Run: headless pygame with SDL's dummy video driver; simulated clock (each Clock.tick advances the game by its frame time, no real sleeping); random seed 0; keys injected as events and as key.get_pressed() state; no mouse input.
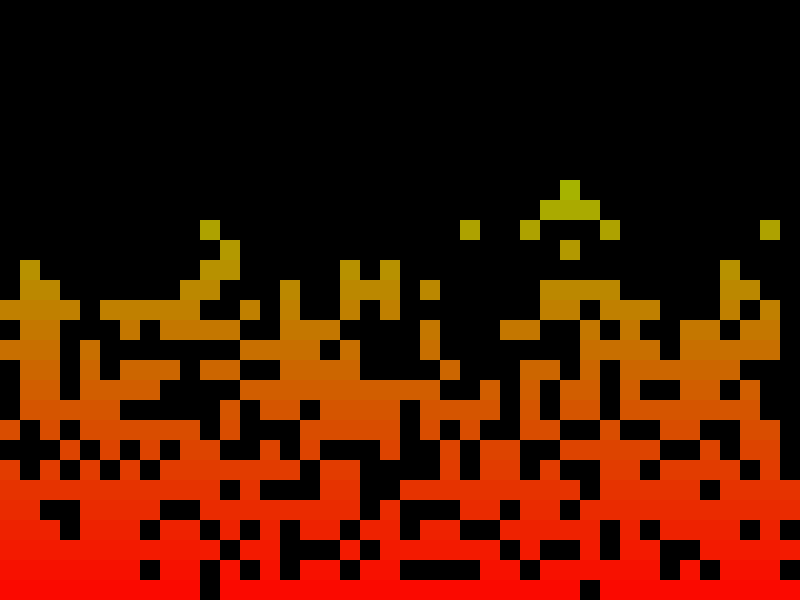
Frame 1 of 4 · flips 1–60 · no input
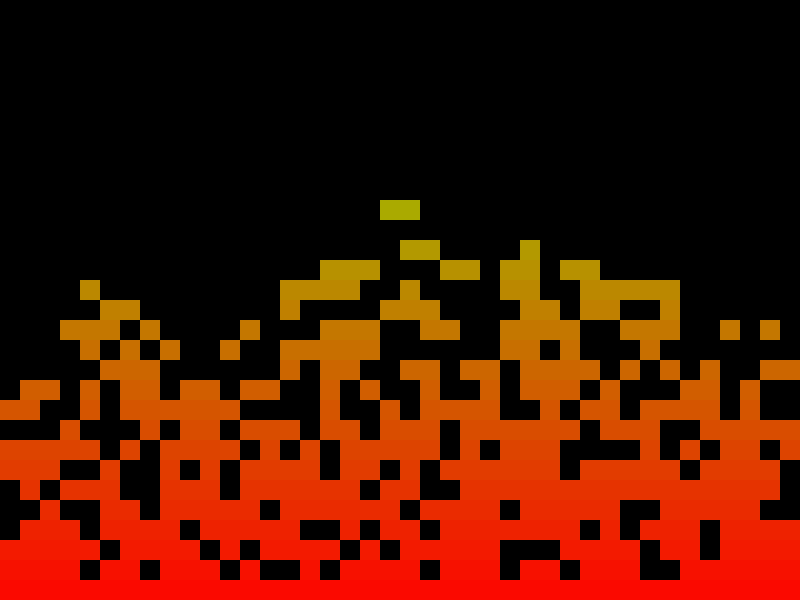
Frame 2 of 4 · flips 61–180 · tapped SPACE, RETURN · held RIGHT (→), D
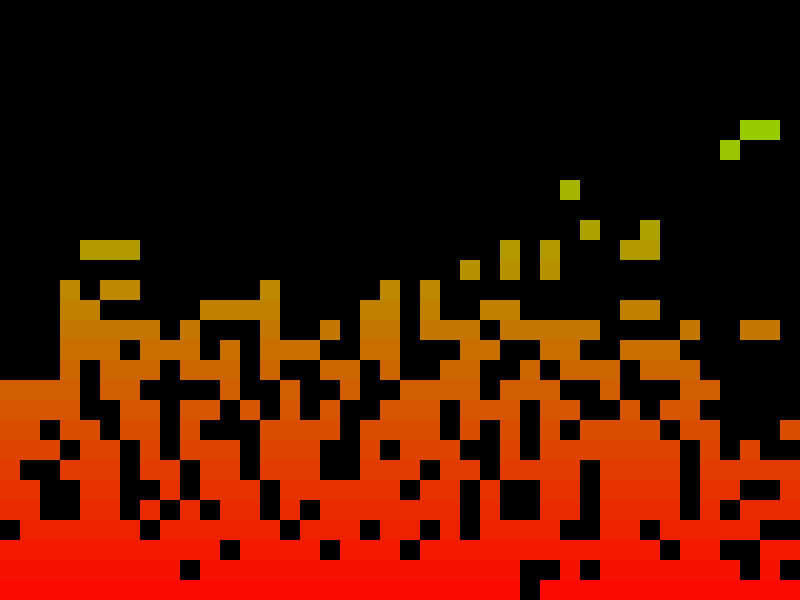
Frame 3 of 4 · flips 181–300 · held DOWN (↓), S
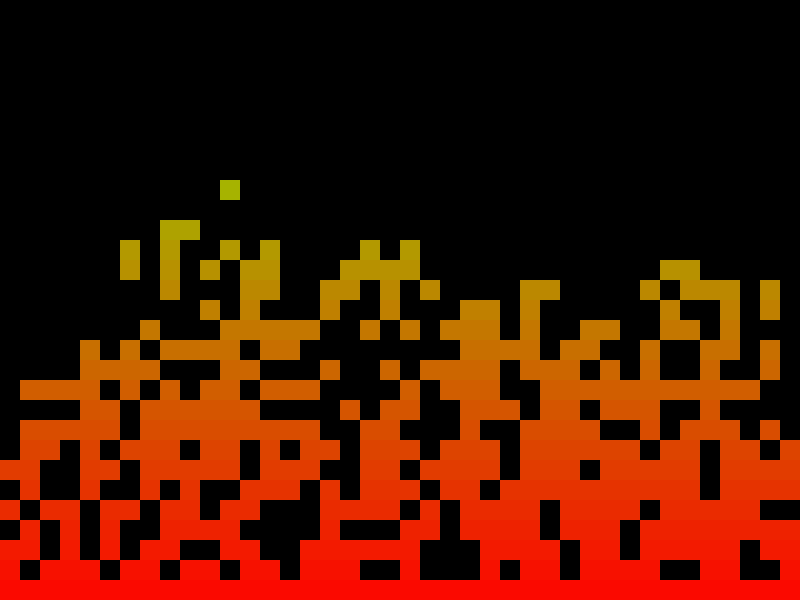
Frame 4 of 4 · flips 301–420 · held LEFT (←), A, UP (↑), W

The pygame program that drew these frames:

import pygame
from random import random
from collections import defaultdict


# updates per second
FRAME_RATE = 20
TILE_SIZE = 20

SCREEN_SIZE = 800, 600
GRID_W = SCREEN_SIZE[0] // TILE_SIZE
GRID_H = SCREEN_SIZE[1] // TILE_SIZE

BLACK = 0, 0, 0


def chance(p):
    p = p / 100
    r = random()
    return 1 if r < p else 0


def new_grid(w, h):
    col = h * [0]
    return [col[:] for _ in range(w)]


def init_grid(grid):
    for x in range(len(grid)):
        grid[x][-1] = int(chance(50))


def iter_grid(grid):
    w = len(grid)
    h = len(grid[0])

    new = new_grid(w, h)

    for x, col in enumerate(grid):
        for y, cell in enumerate(col):

            color = (128 + int(128 * y/GRID_H), 255 - int(255 * y/GRID_H), 0)

            if y == h-1 and chance(90):
                new[x][y] = color
                continue

            if x > 0:
                left_col = grid[x-1]
            else:
                left_col = defaultdict(lambda: 0)

            if x < GRID_W - 1:
                right_col = grid[x+1]
            else:
                right_col = defaultdict(lambda: 0)

            points = 0

            if y > 0:
                top = int(bool(left_col[y-1])) + int(bool(col[y-1])) + int(bool(right_col[y-1]))
                points = top * 1

            middle = int(bool(left_col[y])) + int(bool(right_col[y]))
            points += middle * 2

            if y < GRID_H - 1:
                bottom = int(bool(left_col[y+1])) + int(bool(col[y+1])) + int(bool(right_col[y+1]))
                points += bottom * 3

            if int(points >= 5) and chance(30 + 50 * (y / h)):
                new[x][y] = color

    return new


def draw_grid(grid, screen):
    for x, col in enumerate(grid):
        for y, cell in enumerate(col):
            if cell:
                pygame.draw.rect(
                    screen, cell, pygame.Rect(
                        x * TILE_SIZE, y * TILE_SIZE,
                        TILE_SIZE, TILE_SIZE
                    )
                )


pygame.init()
screen = pygame.display.set_mode(SCREEN_SIZE)
clock = pygame.time.Clock()

grid = new_grid(GRID_W, GRID_H)
init_grid(grid)

done = False
paused = False

while not done:
    for event in pygame.event.get():
        done = event.type == pygame.QUIT
        if not done and event.type == pygame.KEYDOWN:
            if event.key in [pygame.K_ESCAPE, pygame.K_q]:
                done = True
            elif event.key == pygame.K_p:
                paused ^= True

    if not paused:
        screen.fill(BLACK)
        draw_grid(grid, screen)
        grid = iter_grid(grid)
        pygame.display.update()

    clock.tick(FRAME_RATE)


pygame.quit()
